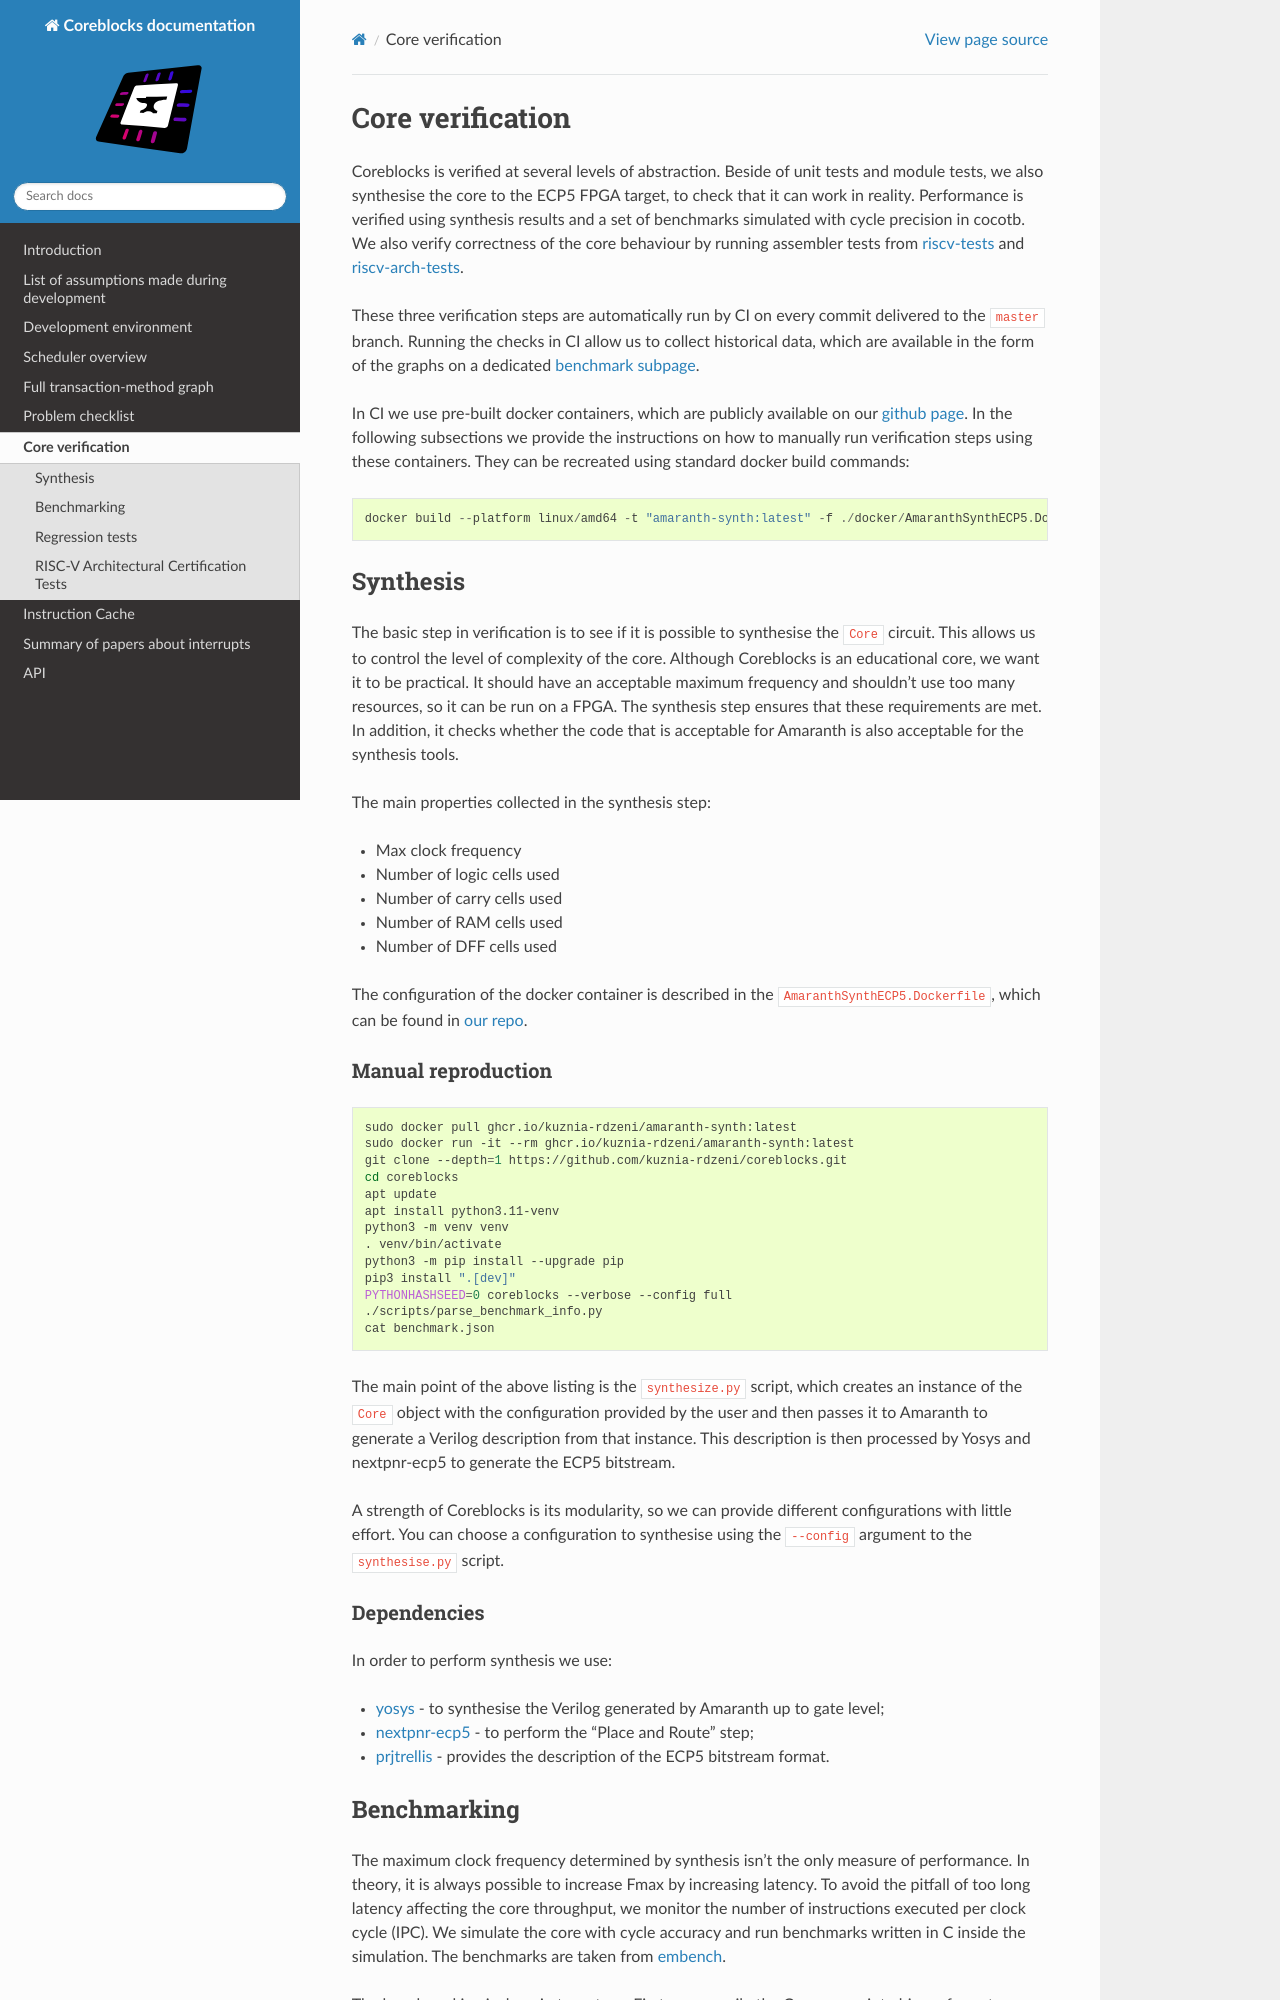

repository: kuznia-rdzeni/coreblocks · page: synthesis/synthesis.html · generator: sphinx

# Core verification

Coreblocks is verified at several levels of abstraction. Beside of unit tests and module tests, we also
synthesise the core to the ECP5 FPGA target, to check that it can work in reality. Performance is verified
using synthesis results and a set of benchmarks simulated with cycle precision in cocotb. We also verify
correctness of the core behaviour by running assembler tests from [riscv-tests](https://github.com/riscv-software-src/riscv-tests/tree/master)
and [riscv-arch-tests](https://github.com/riscv-non-isa/riscv-arch-test).

These three verification steps are automatically run by CI on every commit delivered to the `master` branch. Running
the checks in CI allow us to collect historical data, which are available in the form of the graphs
on a dedicated [benchmark subpage](https://kuznia-rdzeni.github.io/coreblocks/dev/benchmark/).

In CI we use pre-built docker containers, which are publicly available on our [github page](https://github.com/orgs/kuznia-rdzeni/packages).
In the following subsections we provide the instructions on how to manually run verification steps using these containers.
They can be recreated using standard docker build commands:

```
docker build --platform linux/amd64 -t "amaranth-synth:latest" -f ./docker/AmaranthSynthECP5.Dockerfile .
```

## Synthesis

The basic step in verification is to see if it is possible to synthesise the `Core` circuit. This allows us to
control the level of complexity of the core. Although Coreblocks is an educational core, we want it to be practical.
It should have an acceptable maximum frequency and shouldn't use too many resources, so it can be run
on a FPGA. The synthesis step ensures that these requirements are met. In addition, it checks whether the code that is acceptable
for Amaranth is also acceptable for the synthesis tools.

The main properties collected in the synthesis step:
  - Max clock frequency
  - Number of logic cells used
  - Number of carry cells used
  - Number of RAM cells used
  - Number of DFF cells used

The configuration of the docker container is described in the `AmaranthSynthECP5.Dockerfile`, which can be found in
[our repo](https://github.com/orgs/kuznia-rdzeni/packages/container/package/amaranth-synth).

### Manual reproduction

```bash
sudo docker pull ghcr.io/kuznia-rdzeni/amaranth-synth:latest
sudo docker run -it --rm ghcr.io/kuznia-rdzeni/amaranth-synth:latest
git clone --depth=1 https://github.com/kuznia-rdzeni/coreblocks.git
cd coreblocks
apt update
apt install python3.11-venv
python3 -m venv venv
. venv/bin/activate
python3 -m pip install --upgrade pip
pip3 install ".[dev]"
PYTHONHASHSEED=0 coreblocks --verbose --config full
./scripts/parse_benchmark_info.py
cat benchmark.json
```

The main point of the above listing is the `synthesize.py` script, which creates an instance of the `Core` object with
the configuration provided by the user and then passes it to Amaranth to generate a Verilog description from that instance.
This description is then processed by Yosys and nextpnr-ecp5 to generate the ECP5 bitstream.

A strength of Coreblocks is its modularity, so we can provide different configurations with little effort. You can choose
a configuration to synthesise using the `--config` argument to the `synthesise.py` script.

### Dependencies

In order to perform synthesis we use:
  * [yosys](https://github.com/YosysHQ/yosys) - to synthesise the Verilog generated by Amaranth up to gate level;
  * [nextpnr-ecp5](https://github.com/YosysHQ/nextpnr.git) - to perform the "Place and Route" step;
  * [prjtrellis](https://github.com/YosysHQ/prjtrellis) - provides the description of the ECP5 bitstream format.
